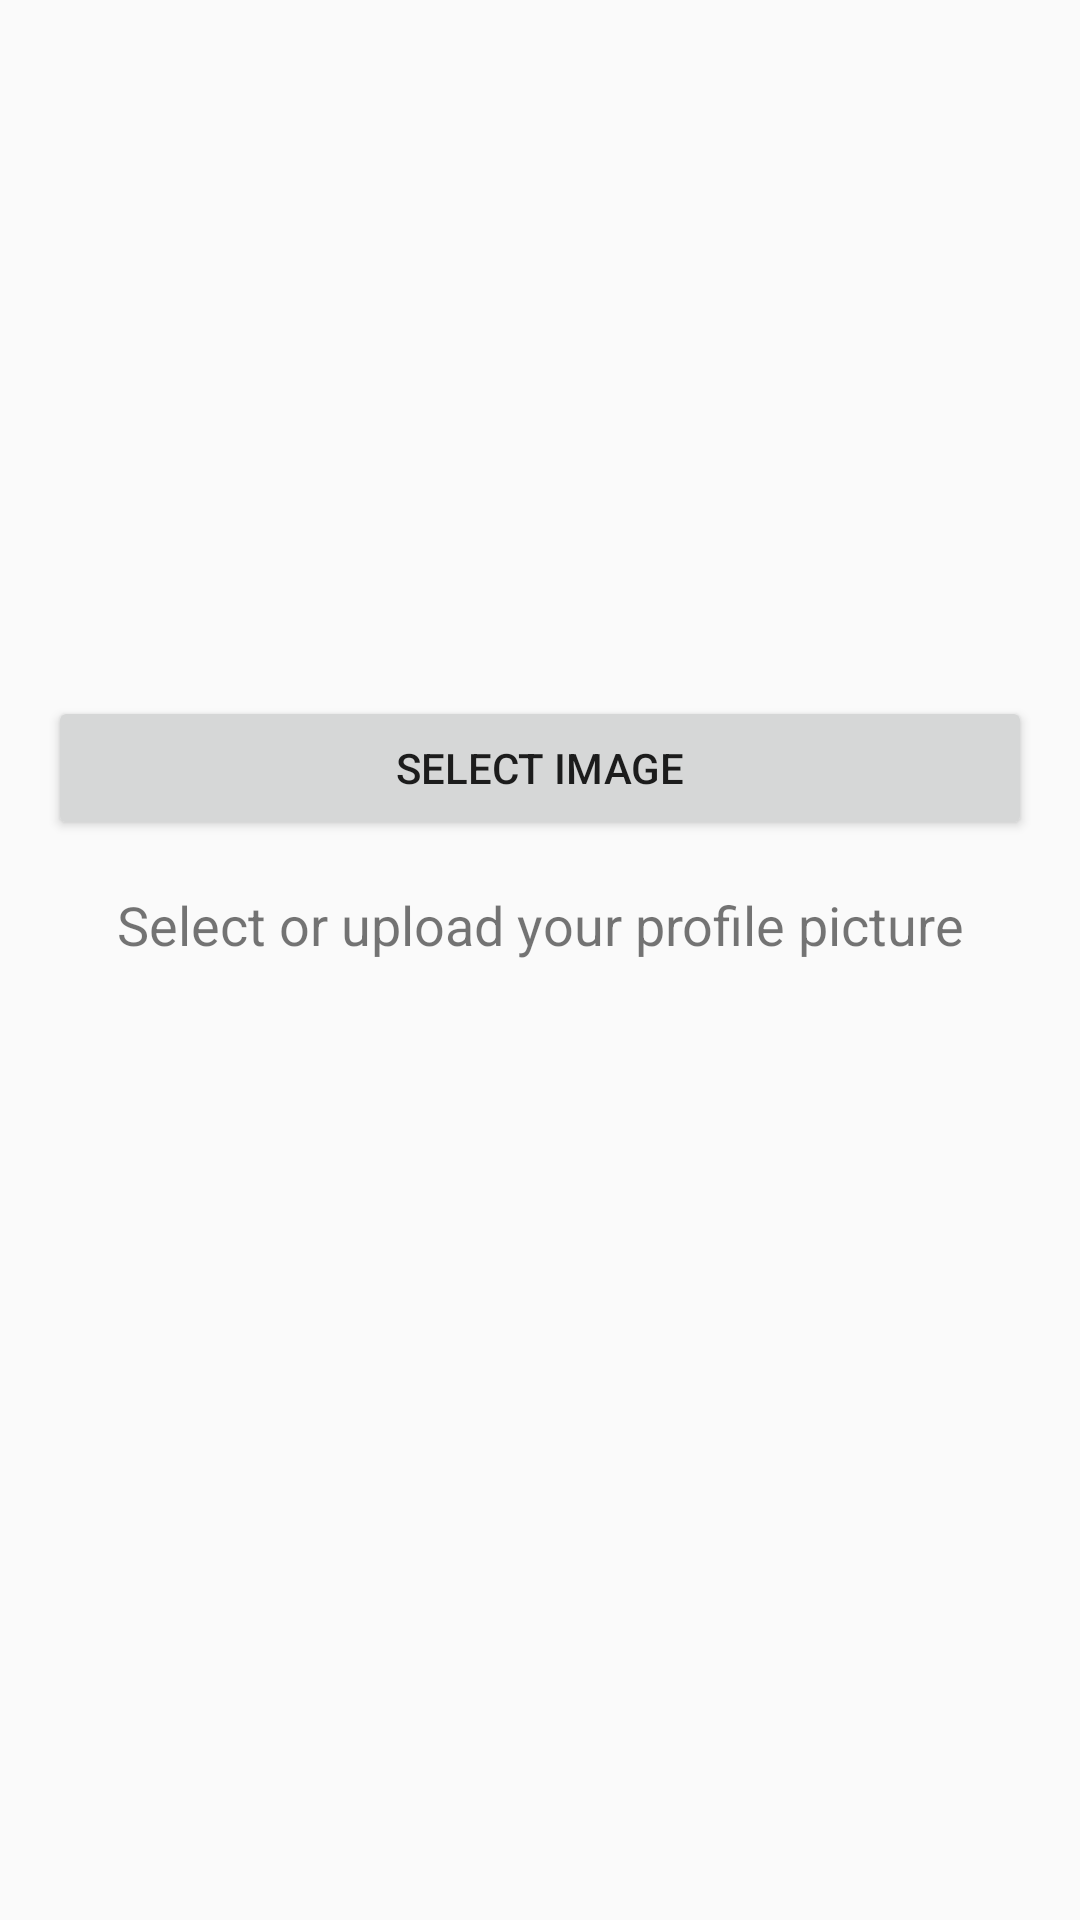

Write the Android layout XML for this screen, with the resource values it uses.
<!-- AndroidManifest.xml: application theme Theme.SImpleChat -->
<!-- res/layout/profile_picture_dialog.xml -->
<?xml version="1.0" encoding="utf-8"?>
<LinearLayout
    xmlns:android="http://schemas.android.com/apk/res/android"
    android:layout_width="match_parent"
    android:layout_height="wrap_content"
    android:orientation="vertical"
    android:padding="16dp">

    <ImageView
        android:id="@+id/selectImageDialogView"
        android:layout_width="200dp"
        android:layout_height="200dp"
        android:layout_gravity="center"
        android:src="@drawable/ic_launcher_background"
        android:contentDescription="@null" />

    <Button
        android:id="@+id/selectImageDialogButton"
        android:layout_width="match_parent"
        android:layout_height="wrap_content"
        android:text="@string/select_image"
        android:layout_marginTop="16dp" />

    
    <TextView
        android:id="@+id/txtInstruction"
        android:layout_width="match_parent"
        android:layout_height="wrap_content"
        android:text="@string/select_or_upload_your_profile_picture"
        android:textAlignment="center"
        android:textSize="18sp"
        android:layout_marginTop="16dp" />

</LinearLayout>
<!-- resources referenced by this layout -->
<resources>
  <string name="select_image">Select Image</string>
  <string name="select_or_upload_your_profile_picture">Select or upload your profile picture</string>
  <style name="Theme.SImpleChat" parent="Base.Theme.SImpleChat" />
  <style name="Base.Theme.SImpleChat" parent="Theme.AppCompat.Light">
          
          
      </style>
</resources>
